Labelled photos from "nonfixed_data", an image-classification folder in k6zma/CavitationBubbles. The possible labels are: 0_water, 12.5_ alcohol, 12.5_alcohol, 25_ alcohol, 25_alcohol, 50_ alcohol, 50_alcohol, 5_ alcohol, 5_alcohol, 75_ alcohol, 75_alcohol, 96_ alcohol, 96_alcohol, Water.

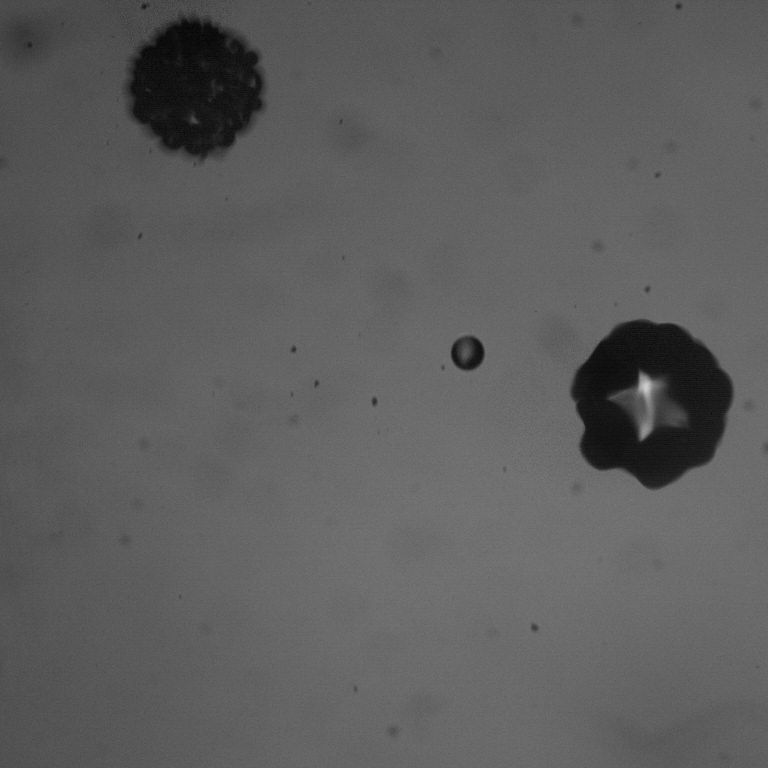
Label: 5_ alcohol

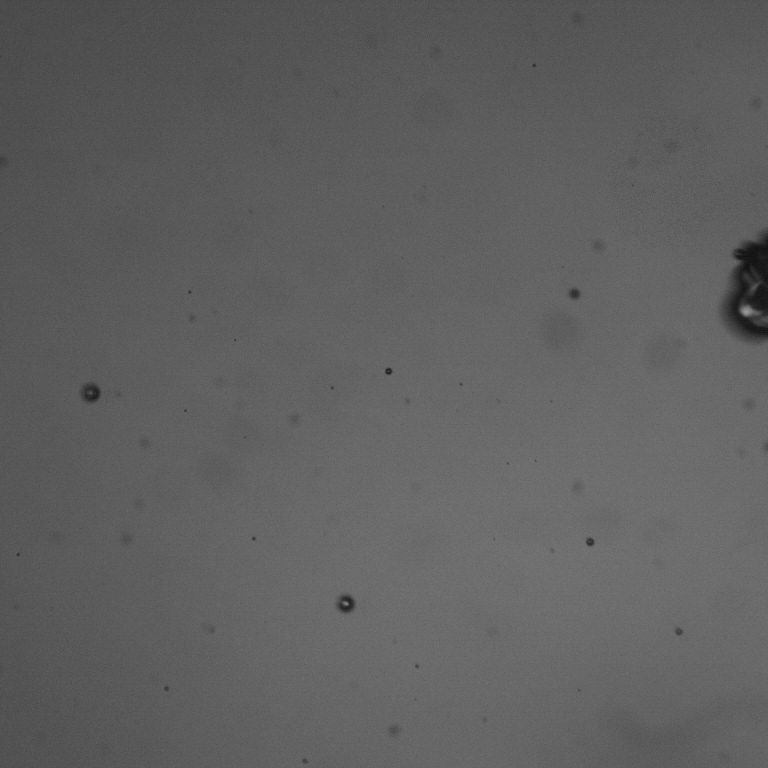
Label: Water

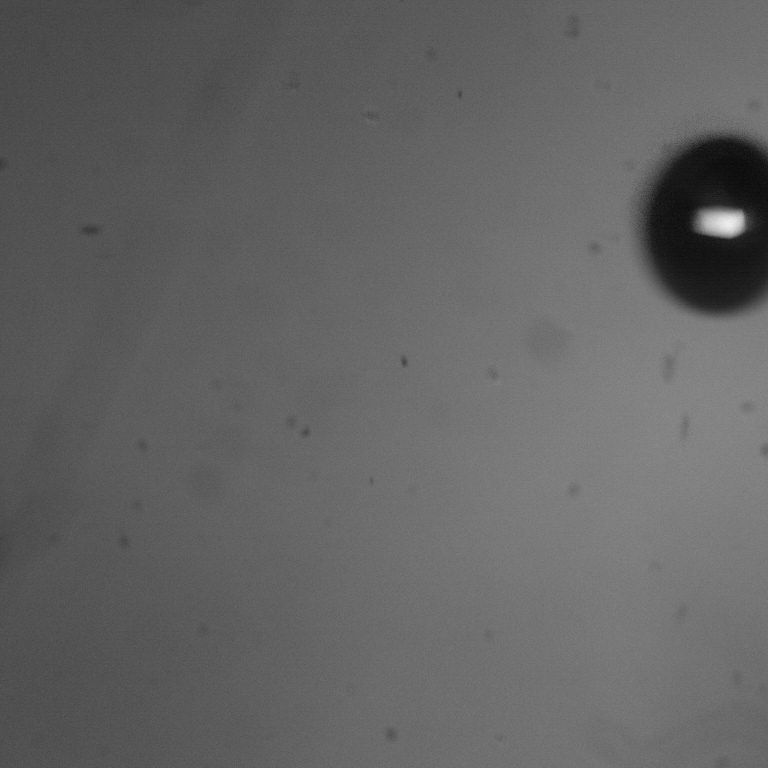
Label: 75_ alcohol

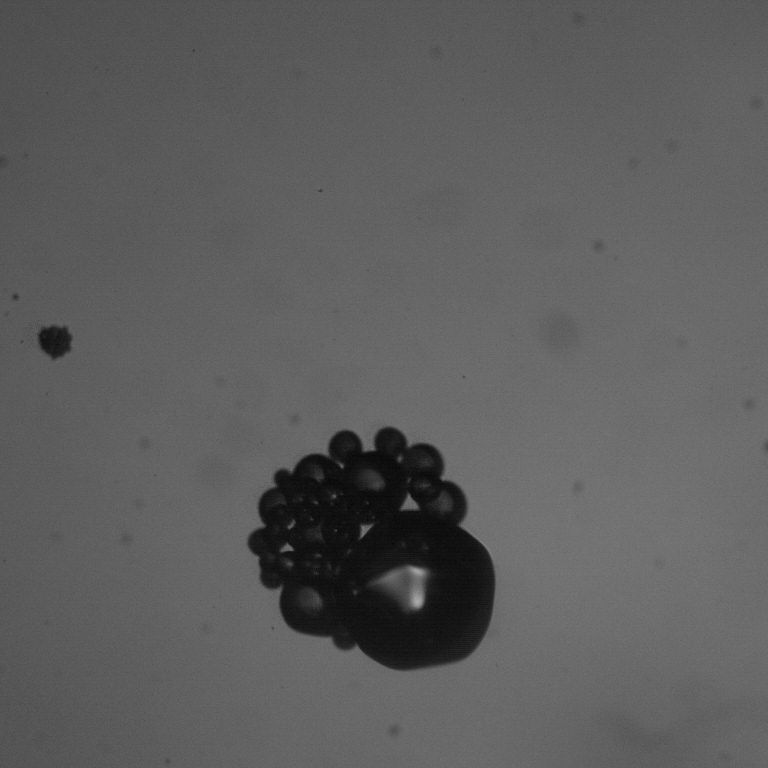
Label: 12.5_ alcohol

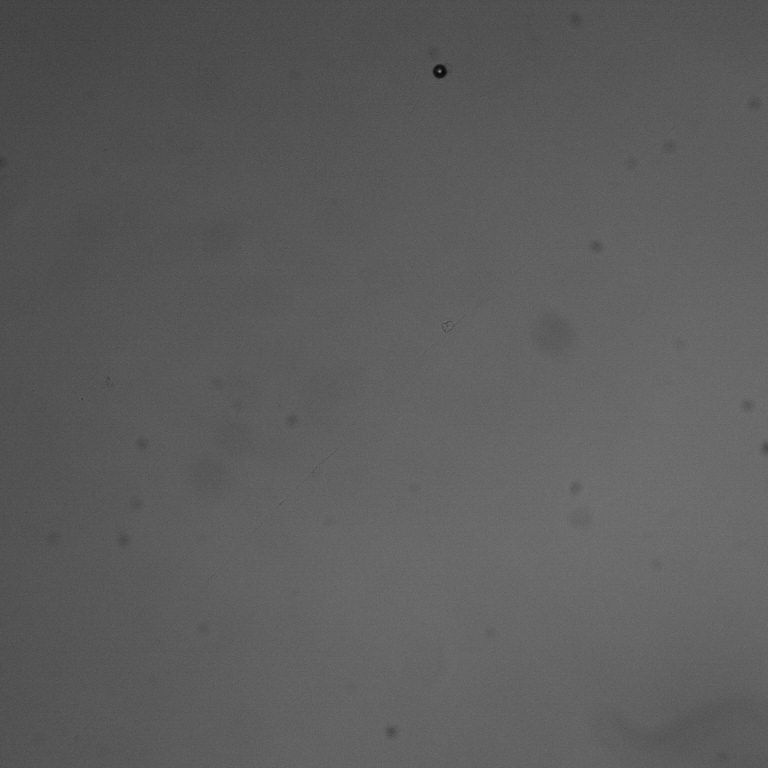
Label: 96_alcohol

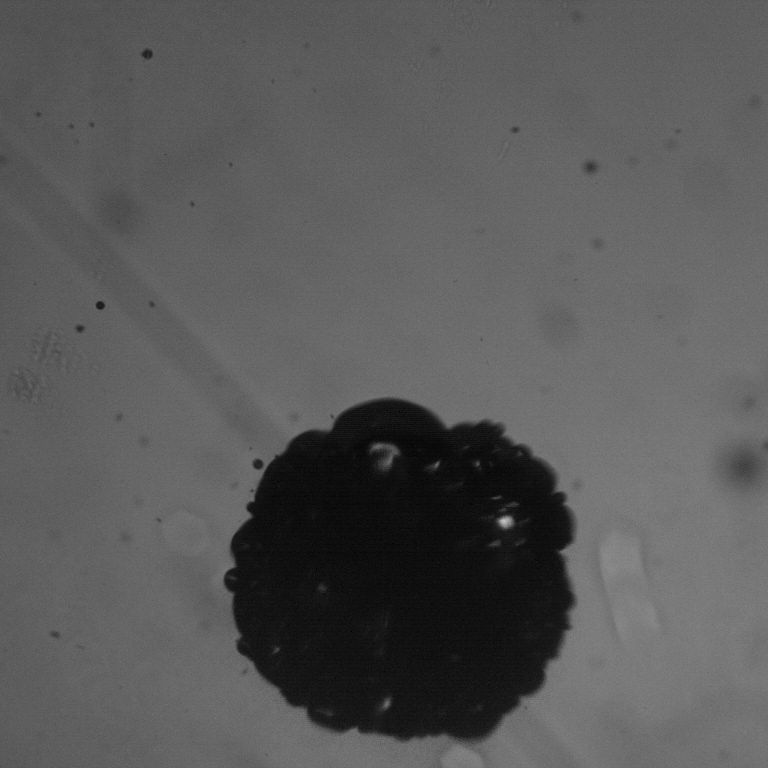
Label: 25_ alcohol
